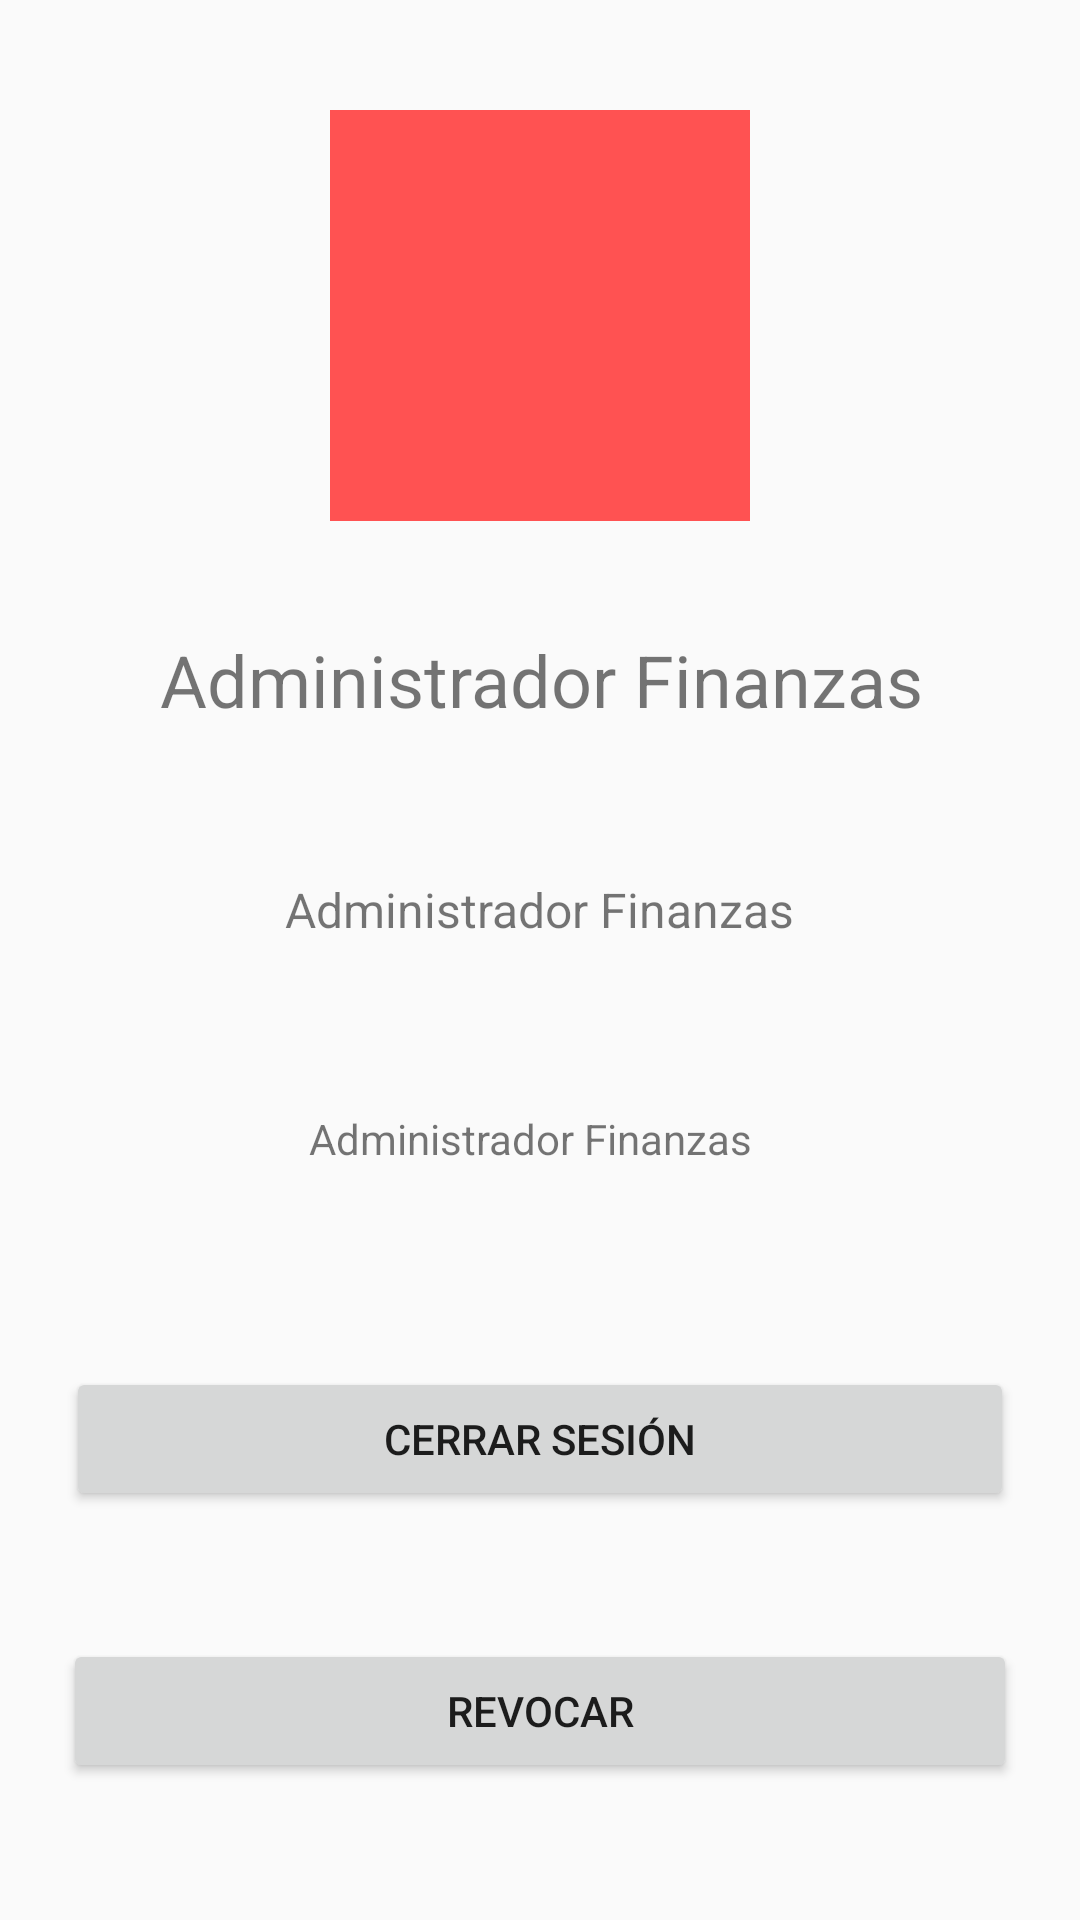

Layout XML and referenced resources for this Android screen:
<!-- AndroidManifest.xml: application theme AppTheme -->
<!-- res/layout/activity_mi_perfil.xml -->
<?xml version="1.0" encoding="utf-8"?>
<android.support.constraint.ConstraintLayout xmlns:android="http://schemas.android.com/apk/res/android"
    xmlns:app="http://schemas.android.com/apk/res-auto"
    xmlns:tools="http://schemas.android.com/tools"
    android:layout_width="match_parent"
    android:layout_height="match_parent"
    tools:context=".MiPerfilActivity">

    <ImageView
        android:id="@+id/photoImageView"
        android:layout_width="140dp"
        android:layout_height="137dp"
        android:layout_margin="8dp"
        android:layout_marginTop="57dp"
        android:layout_marginBottom="39dp"
        android:background="@color/colorAccent"
        app:layout_constraintBottom_toTopOf="@+id/nameTextView"
        app:layout_constraintEnd_toEndOf="parent"
        app:layout_constraintStart_toStartOf="parent"
        app:layout_constraintTop_toTopOf="parent" />

    <TextView
        android:id="@+id/nameTextView"
        android:layout_width="wrap_content"
        android:layout_height="wrap_content"
        android:layout_marginBottom="21dp"
        android:text="@string/app_name"
        android:textSize="24sp"
        app:layout_constraintBottom_toTopOf="@+id/emailTextView"
        app:layout_constraintEnd_toEndOf="parent"
        app:layout_constraintHorizontal_bias="0.504"
        app:layout_constraintStart_toStartOf="parent"
        app:layout_constraintTop_toBottomOf="@+id/photoImageView" />

    <TextView
        android:id="@+id/emailTextView"
        android:layout_width="wrap_content"
        android:layout_height="wrap_content"
        android:layout_marginBottom="27dp"
        android:text="@string/app_name"
        android:textSize="16sp"
        app:layout_constraintBottom_toTopOf="@+id/idTextView"
        app:layout_constraintEnd_toEndOf="parent"
        app:layout_constraintStart_toStartOf="parent"
        app:layout_constraintTop_toBottomOf="@+id/nameTextView" />

    <TextView
        android:id="@+id/idTextView"
        android:layout_width="wrap_content"
        android:layout_height="wrap_content"
        android:layout_marginStart="8dp"
        android:layout_marginBottom="38dp"
        android:text="@string/app_name"
        android:textSize="14sp"
        app:layout_constraintBottom_toTopOf="@+id/button"
        app:layout_constraintStart_toStartOf="@+id/emailTextView"
        app:layout_constraintTop_toBottomOf="@+id/emailTextView" />

    <Button
        android:id="@+id/button"
        android:layout_width="0dp"
        android:layout_height="wrap_content"
        android:layout_marginStart="22dp"
        android:layout_marginEnd="22dp"
        android:layout_marginBottom="14dp"
        android:onClick="logOut"
        android:text="@string/log_out"
        app:layout_constraintBottom_toTopOf="@+id/button2"
        app:layout_constraintEnd_toEndOf="parent"
        app:layout_constraintStart_toStartOf="parent"
        app:layout_constraintTop_toBottomOf="@+id/idTextView" />

    <Button
        android:id="@+id/button2"
        android:layout_width="0dp"
        android:layout_height="wrap_content"
        android:layout_marginStart="21dp"
        android:layout_marginEnd="21dp"
        android:layout_marginBottom="17dp"
        android:onClick="revoke"
        android:text="@string/revoke"
        app:layout_constraintBottom_toBottomOf="parent"
        app:layout_constraintEnd_toEndOf="parent"
        app:layout_constraintStart_toStartOf="parent"
        app:layout_constraintTop_toBottomOf="@+id/button" />

</android.support.constraint.ConstraintLayout>
<!-- resources referenced by this layout -->
<resources>
  <color name="colorAccent">#ff5252</color>
  <string name="app_name">Administrador Finanzas</string>
  <string name="log_out">Cerrar Sesión</string>
  <string name="revoke">Revocar</string>
  <style name="AppTheme" parent="Base.Theme.AppCompat.Light.DarkActionBar">
          
          <item name="colorPrimary">@color/colorPrimary</item>
          <item name="colorPrimaryDark">@color/colorPrimaryDark</item>
          <item name="colorAccent">@color/colorAccent</item>
      </style>
  <color name="colorPrimary">#4BD763</color>
  <color name="colorPrimaryDark">#339744</color>
</resources>
